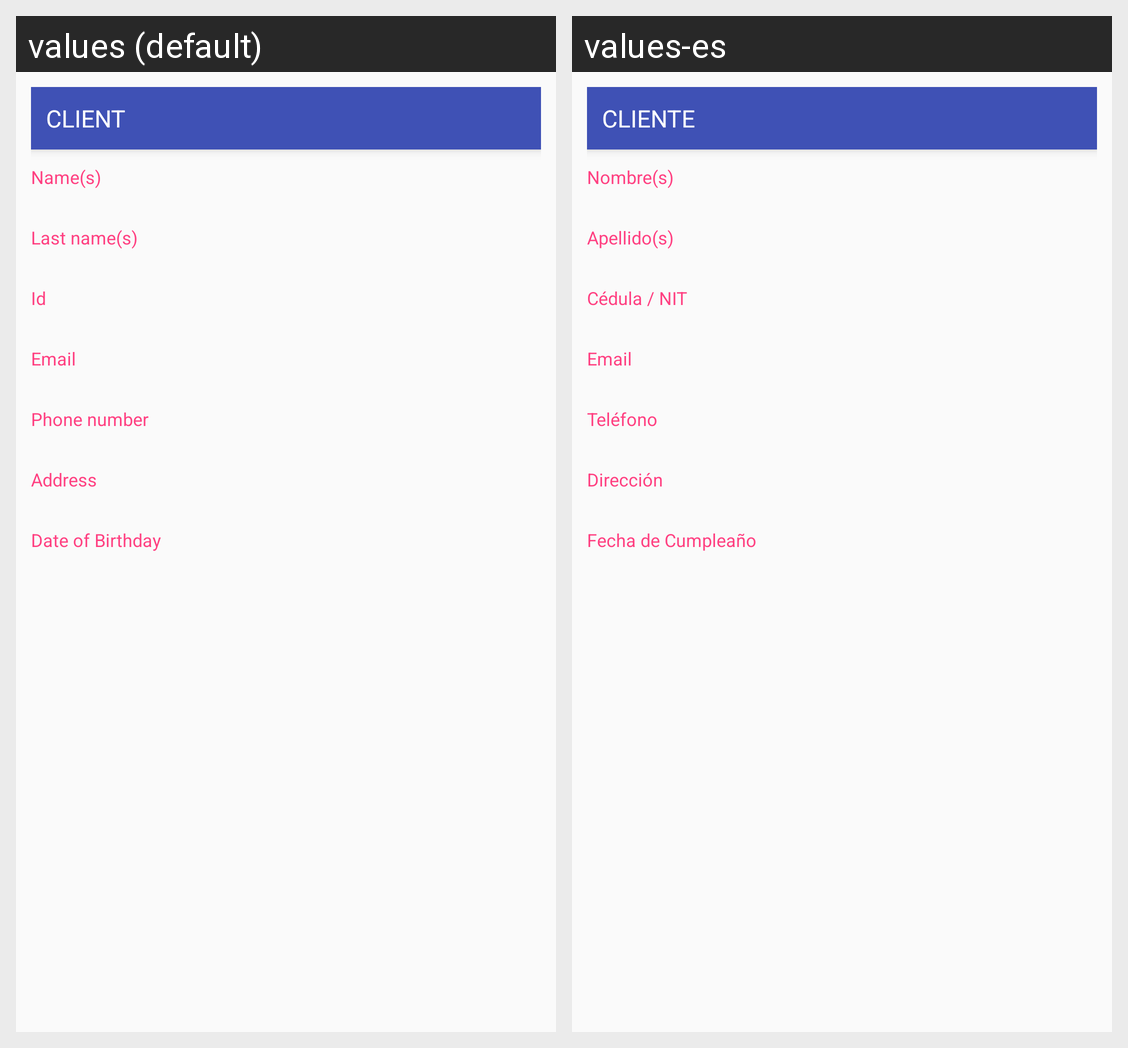

Here is an Android app screen in its default locale and in the app's own translations. Write out the translated-string differences for the strings that appear on this screen.
Android screen res/layout/fragment_client_details.xml rendered under 2 locales, left to right: values (default), values-es. Device: Nexus 5 (rendered at 1080×1920; each locale shown at half size, 540×960, under a caption strip naming it); theme AppTheme.
Strings drawn on this screen, with the default value and each locale's value (text and hints the layout hard-codes, and strings that could not be matched under every locale, appear in the picture but are not listed):

activity_cliente_edit
  values: Client
  values-es: Cliente

client_name
  values: Name(s)
  values-es: Nombre(s)

cliente_last_name
  values: Last name(s)
  values-es: Apellido(s)

cliente_nit
  values: Id
  values-es: Cédula / NIT

cliente_email
  values: Email
  values-es: Email

cliente_phone
  values: Phone number
  values-es: Teléfono

cliente_address
  values: Address
  values-es: Dirección

cliente_birthday
  values: Date of Birthday
  values-es: Fecha de Cumpleaño
